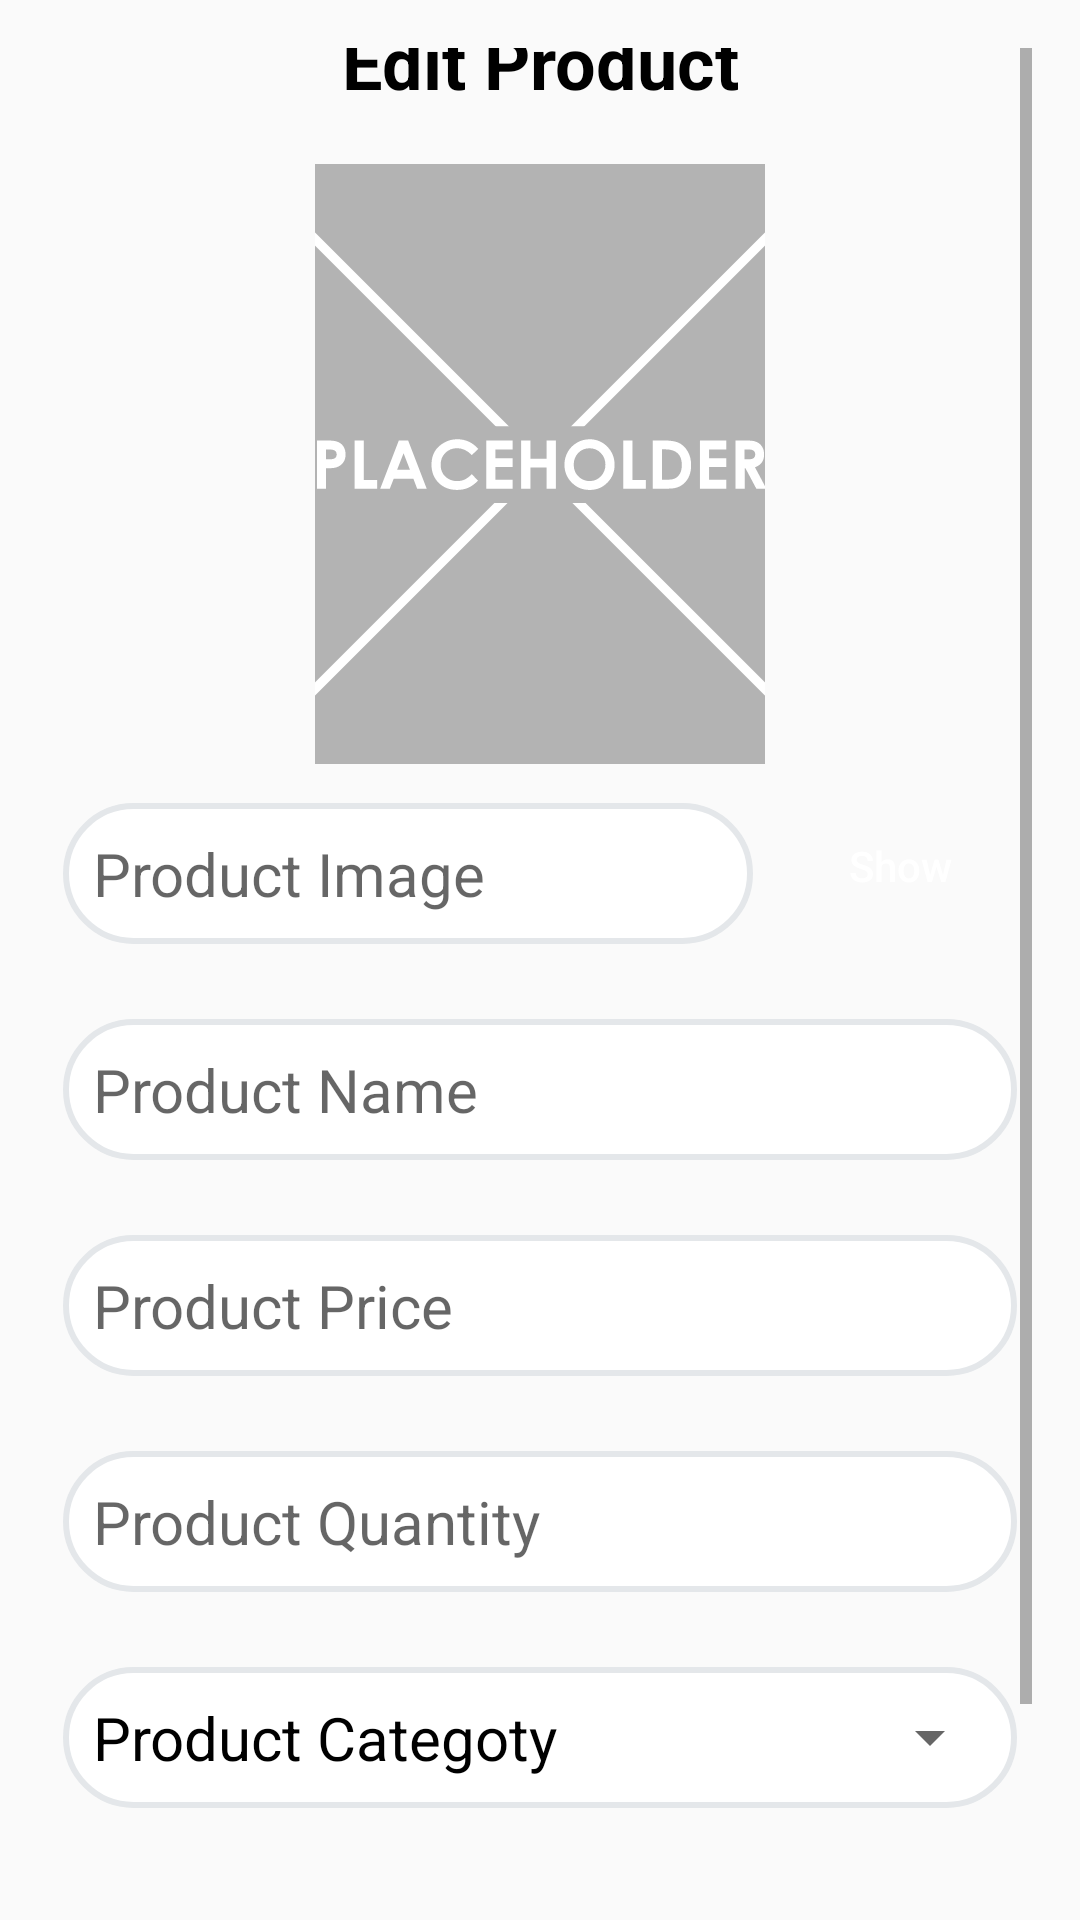

This screen was rendered from an Android layout file. Write that file and the resources it references.
<!-- AndroidManifest.xml: application theme Theme.Ecommerce -->
<!-- res/layout/activity_edit_product.xml -->
<?xml version="1.0" encoding="utf-8"?>
<LinearLayout xmlns:android="http://schemas.android.com/apk/res/android"
    xmlns:app="http://schemas.android.com/apk/res-auto"
    xmlns:tools="http://schemas.android.com/tools"
    android:layout_width="match_parent"
    android:layout_height="match_parent"
    android:padding="16dp"
    tools:context=".Activity.EditProductActivity">

    <ScrollView
        android:layout_width="match_parent"
        android:layout_height="wrap_content">

        <LinearLayout
            android:layout_width="match_parent"
            android:layout_height="wrap_content"
            android:layout_gravity="center"
            android:orientation="vertical">

            <Space
                android:layout_width="match_parent"
                android:layout_height="40dp" />

            <TextView
                android:id="@+id/textView"
                android:layout_width="match_parent"
                android:layout_height="wrap_content"
                android:layout_margin="5dp"
                android:gravity="center"
                android:padding="5dp"
                android:text="Edit Product"
                android:textColor="@color/black"
                android:textSize="24sp"
                android:textStyle="bold" />

            <ImageView
                android:id="@+id/edit_product_iv_image"
                android:layout_width="150dp"
                android:layout_height="200dp"
                android:layout_gravity="center"
                android:layout_margin="8dp"
                android:scaleType="centerCrop"
                android:src="@drawable/image_placeholder" />


            <LinearLayout
                android:layout_width="match_parent"
                android:layout_height="wrap_content">

                <EditText
                    android:id="@+id/edit_product_txt_image"
                    android:layout_width="wrap_content"
                    android:layout_height="wrap_content"
                    android:layout_margin="5dp"
                    android:layout_weight="1"
                    android:background="@drawable/bg_txt"
                    android:drawablePadding="10dp"
                    android:ems="10"
                    android:hint="Product Image"
                    android:inputType="textPersonName"
                    android:padding="10dp"
                    android:textColor="@color/black"
                    android:textColorHighlight="#797183EA"
                    android:textColorLink="@color/mainColorLight"
                    android:textSize="20sp" />

                <Button
                    android:id="@+id/edit_product_btn_show_image"
                    android:layout_width="wrap_content"
                    android:layout_height="wrap_content"
                    android:background="@drawable/bg_btn_solid"
                    android:text="Show"
                    android:textAllCaps="false"
                    android:textColor="@color/white" />
            </LinearLayout>


            <Space
                android:layout_width="match_parent"
                android:layout_height="15dp" />

            <EditText
                android:id="@+id/edit_product_txt_name"
                android:layout_width="match_parent"
                android:layout_height="wrap_content"
                android:layout_margin="5dp"
                android:background="@drawable/bg_txt"
                android:drawablePadding="10dp"
                android:ems="10"
                android:hint="Product Name"
                android:inputType="textPersonName"
                android:padding="10dp"
                android:textColor="@color/black"
                android:textColorHighlight="#797183EA"
                android:textColorLink="@color/mainColorLight"
                android:textSize="20sp" />

            <Space
                android:layout_width="match_parent"
                android:layout_height="15dp" />

            <EditText
                android:id="@+id/edit_product_txt_price"
                android:layout_width="match_parent"
                android:layout_height="wrap_content"
                android:layout_margin="5dp"
                android:background="@drawable/bg_txt"
                android:drawablePadding="10dp"
                android:ems="10"
                android:hint="Product Price"
                android:inputType="number"
                android:padding="10dp"
                android:textColor="@color/black"
                android:textColorHighlight="#797183EA"
                android:textColorLink="@color/mainColorLight"
                android:textSize="20sp" />

            <Space
                android:layout_width="match_parent"
                android:layout_height="15dp" />


            <EditText
                android:id="@+id/edit_product_txt_quantity"
                android:layout_width="match_parent"
                android:layout_height="wrap_content"
                android:layout_margin="5dp"
                android:background="@drawable/bg_txt"
                android:drawablePadding="10dp"
                android:ems="10"
                android:hint="Product Quantity"
                android:inputType="number"
                android:padding="10dp"
                android:textColor="@color/black"
                android:textColorHighlight="#797183EA"
                android:textColorLink="@color/mainColorLight"
                android:textSize="20sp" />

            <Space
                android:layout_width="match_parent"
                android:layout_height="15dp" />

            <LinearLayout
                android:layout_width="match_parent"
                android:layout_height="wrap_content"
                android:layout_margin="5dp"
                android:background="@drawable/bg_txt"
                android:orientation="horizontal">

                <TextView
                    android:id="@+id/textView4"
                    android:layout_width="wrap_content"
                    android:layout_height="wrap_content"
                    android:layout_margin="5dp"
                    android:padding="5dp"
                    android:text="Product Categoty"
                    android:textColor="@color/black"
                    android:textSize="20sp" />

                <Spinner
                    android:id="@+id/edit_product_spinner_category"
                    android:layout_width="match_parent"
                    android:layout_height="match_parent"
                    android:layout_margin="5dp"
                    android:padding="5dp" />

            </LinearLayout>

            <Space
                android:layout_width="match_parent"
                android:layout_height="20dp" />

            <Button
                android:id="@+id/edit_product_btn_edit"
                android:layout_width="match_parent"
                android:layout_height="wrap_content"
                android:layout_margin="5dp"
                android:layout_weight="1"
                android:background="@drawable/bg_btn_solid"
                android:padding="5dp"
                android:text="Edit"
                android:textAllCaps="false"
                android:textColor="@color/white"
                android:textSize="20sp" />

        </LinearLayout>
    </ScrollView>

</LinearLayout>
<!-- resources referenced by this layout -->
<resources>
  <color name="black">#FF000000</color>
  <color name="mainColorLight">#C43F51B5</color>
  <color name="white">#FFFFFFFF</color>
  <!-- drawable bg_txt (drawable) -->
  <?xml version="1.0" encoding="utf-8"?>
  <shape xmlns:android="http://schemas.android.com/apk/res/android">
      <solid android:color="@color/white" />
      <corners android:radius="30dp" />
      <stroke
          android:width="2dp"
          android:color="#E4E7EA" />
  </shape>
  <!-- drawable image_placeholder: vector/xml drawable (drawable, 4075 chars, omitted) -->
  <style name="Theme.Ecommerce" parent="Theme.AppCompat.DayNight.DarkActionBar">
          
          
          <item name="colorPrimary">@color/mainColor</item>
          <item name="colorPrimaryVariant">@color/purple_700</item>
          <item name="colorOnPrimary">@color/white</item>
          
          <item name="colorSecondary">@color/teal_200</item>
          <item name="colorSecondaryVariant">@color/teal_700</item>
          <item name="colorOnSecondary">@color/black</item>
          
          <item name="android:statusBarColor" tools:targetApi="21">?attr/colorPrimaryVariant</item>
          
      </style>
  <color name="mainColor">#3F51B5</color>
  <color name="purple_700">#FF3700B3</color>
  <color name="teal_200">#FF03DAC5</color>
  <color name="teal_700">#FF018786</color>
</resources>
